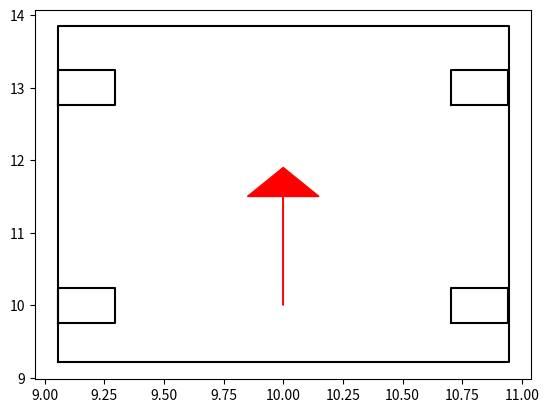

Here is the Python script that generated this plot:
'''
TODO
- [] 자동차 모델 정의
  - [] 차의 크기(가로, 세로), 조향각의 최대각 설정, 바퀴 위치
  - [] 차 움직임 함수
  - [] 차량 충돌 검사 함수
  - [] 차량 그려주는 함수
'''

from math import cos, sin, tan, pi
import numpy as np
import matplotlib.pyplot as plt


class Car:
    """
    Car

    The unit is in meters.
    This model is based on the IONIQ 5.

    """
    # The unit is in meters.
    OVERALL_LENGTH = 4.635
    FRONT_OVERHANG = 0.845
    REAR_OVERHANG = 0.79
    OVERALL_WIDTH = 1.890
    TRACK_WIDTH  = 1.647
    WHEEL_BASE = 3.0
    TR = 0.24
    TW = 0.48

    MAX_STEER = 0.7  # rad
    SPEED = 1.0

    def __init__(self, x, y, yaw):
        self.x = x
        self.y = y
        self.yaw = Car.pi_2_pi(yaw)
        self.steer = 0.0

    @staticmethod
    def point_in_polygon(px, py, poly_x, poly_y):
        n = len(poly_x)
        inside = False
        j = n - 1
        for i in range(n):
            if ((poly_y[i] > py) != (poly_y[j] > py)) and \
                    (px < (poly_x[j] - poly_x[i]) * (py - poly_y[i]) / (poly_y[j] - poly_y[i]) + poly_x[i]):
                inside = not inside
            j = i
        return inside

    def is_collision(self, map, nx, ny, nyaw):
        half_width = self.OVERALL_WIDTH / 2

        car = np.array([
            [-self.REAR_OVERHANG, -self.REAR_OVERHANG, self.WHEEL_BASE + self.FRONT_OVERHANG,
             self.WHEEL_BASE + self.FRONT_OVERHANG, -self.REAR_OVERHANG],
            [half_width, -half_width, -half_width, half_width, half_width]
        ], dtype=np.float32)

        body_rot = np.array([
            [cos(nyaw), -sin(nyaw)],
            [sin(nyaw), cos(nyaw)]
        ], dtype=np.float32)

        car_pos = np.dot(body_rot, car) + np.array([[nx], [ny]])
        car_x = car_pos[0]
        car_y = car_pos[1]

        min_x = max(int(np.floor(car_x.min())), 0)
        max_x = min(int(np.ceil(car_x.max())) + 1, map.x_width)
        min_y = max(int(np.floor(car_y.min())), 0)
        max_y = min(int(np.ceil(car_y.max())) + 1, map.y_width)

        for y in range(min_y, max_y):
            for x in range(min_x, max_x):
                if map.obstacle_map[x][y]:
                    if Car.point_in_polygon(x, y, car_x, car_y):
                        return True

        return False

    @staticmethod
    def pi_2_pi(angle):
        return (angle + pi) % (2 * pi) - pi

    @staticmethod
    def action(x, y, yaw, steer_angle, speed=1.0):
        x += speed * cos(yaw + steer_angle)
        y += speed * sin(yaw + steer_angle)
        yaw += Car.pi_2_pi(speed * tan(steer_angle) / Car.WHEEL_BASE)

        return x, y, yaw

    def display_arrow(self, color="red"):
        arrow_length = self.WHEEL_BASE * 0.5
        dx = arrow_length * cos(self.yaw)
        dy = arrow_length * sin(self.yaw)

        plt.arrow(self.x, self.y, dx, dy,
                  head_width=0.3, head_length=0.4,
                  fc=color, ec=color)

    def display_wheels(self, steer_rot, body_rot):
        quarter_wheel_width = self.TW / 4
        wheel = np.array([
            [-self.TR, -self.TR, self.TR, self.TR, -self.TR],
            [quarter_wheel_width, -quarter_wheel_width, -quarter_wheel_width, quarter_wheel_width, quarter_wheel_width]
        ])

        front_wheel_dir = np.dot(steer_rot, wheel)
        rear_wheel_dir = np.dot(body_rot, wheel)

        front_left_wheel = front_wheel_dir \
                           + np.dot(body_rot, np.array([[self.WHEEL_BASE], [self.TRACK_WIDTH / 2]])) \
                           + np.array([[self.x], [self.y]])
        front_right_wheel = front_wheel_dir \
                            + np.dot(body_rot, np.array([[self.WHEEL_BASE], [-self.TRACK_WIDTH / 2]])) \
                           + np.array([[self.x], [self.y]])

        rear_left_wheel = rear_wheel_dir \
                          + np.dot(body_rot, np.array([[0.0], [self.TRACK_WIDTH / 2]])) \
                           + np.array([[self.x], [self.y]])
        rear_right_wheel = rear_wheel_dir \
                           + np.dot(body_rot, np.array([[0.0], [-self.TRACK_WIDTH / 2]])) \
                           + np.array([[self.x], [self.y]])


        plt.plot(front_left_wheel[0, :], front_left_wheel[1, :], "black")
        plt.plot(front_right_wheel[0, :], front_right_wheel[1, :], "black")
        plt.plot(rear_left_wheel[0, :], rear_left_wheel[1, :], "black")
        plt.plot(rear_right_wheel[0, :], rear_right_wheel[1, :], "black")

    def display_car(self, body_rot):
        half_width = self.OVERALL_WIDTH / 2

        car = np.array([
            [-self.REAR_OVERHANG, -self.REAR_OVERHANG, self.WHEEL_BASE + self.FRONT_OVERHANG,
             self.WHEEL_BASE + self.FRONT_OVERHANG, -self.REAR_OVERHANG],
            [half_width, -half_width, -half_width, half_width, half_width]
        ], dtype=np.float32)

        car_pos = np.dot(body_rot, car) + np.array([[self.x], [self.y]])
        plt.plot(car_pos[0, :], car_pos[1, :], "black")

    def draw(self):
        body_rot = np.array([
            [cos(self.yaw), -sin(self.yaw)],
            [sin(self.yaw), cos(self.yaw)]
        ], dtype=np.float32)

        steer_yaw = self.yaw + self.steer
        steer_rot = np.array([
            [cos(steer_yaw), -sin(steer_yaw)],
            [sin(steer_yaw), cos(steer_yaw)]
        ], dtype=np.float32)

        self.display_car(body_rot)
        self.display_wheels(steer_rot, body_rot)
        self.display_arrow()

from scipy.interpolate import CubicSpline

def poly_test(nx, ny, nyaw):
    half_width = Car.OVERALL_WIDTH / 2

    car = np.array([
        [-Car.REAR_OVERHANG, -Car.REAR_OVERHANG, Car.WHEEL_BASE + Car.FRONT_OVERHANG,
         Car.WHEEL_BASE + Car.FRONT_OVERHANG, -Car.REAR_OVERHANG],
        [half_width, -half_width, -half_width, half_width, half_width]
    ], dtype=np.float32)

    body_rot = np.array([
        [cos(nyaw), -sin(nyaw)],
        [sin(nyaw), cos(nyaw)]
    ], dtype=np.float32)

    car_pos = np.dot(body_rot, car) + np.array([[nx], [ny]])
    car_x = car_pos[0]
    car_y = car_pos[1]

    print(f"TEST {Car.point_in_polygon(10, 11, car_x, car_y)}")

if __name__ == "__main__":

    ioniq5 = Car(x=10.0, y=10.0, yaw=np.deg2rad(90))
    ioniq5.draw()
    plt.show()
    poly_test(ioniq5.x, ioniq5.y, ioniq5.yaw)
    # trajectory_x = [ioniq5.x]
    # trajectory_y = [ioniq5.y]
    # trajectory_yaw = [ioniq5.yaw]
    # trajectory_steer = [ioniq5.steer]
    #
    # for steer in np.arange(-ioniq5.MAX_STEER, ioniq5.MAX_STEER, np.deg2rad(5)):
    #     nx, ny, nyaw = Car.action(ioniq5.x, ioniq5.y, ioniq5.yaw, steer)
    #     ioniq5.x, ioniq5.y, ioniq5.yaw = nx, ny, nyaw
    #     trajectory_x.append(nx)
    #     trajectory_y.append(ny)
    #     trajectory_yaw.append(nyaw)
    #     trajectory_steer.append(steer)
    #
    # s = np.arange(len(trajectory_x))
    # spline_x = CubicSpline(s, trajectory_x)
    # spline_y = CubicSpline(s, trajectory_y)
    # spline_yaw = CubicSpline(s, trajectory_yaw)
    # spline_steer = CubicSpline(s, trajectory_steer)
    # s_fine = np.linspace(0, len(trajectory_x) - 1, 500)
    #
    # ioniq5 = Car(x=spline_x(0), y=spline_y(0), yaw=np.deg2rad(270))
    # plt.figure(figsize=(10, 10))
    #
    # plt.plot(spline_x(s_fine), spline_y(s_fine), "--", color="gray", label="planned path")
    #
    # for t in range(len(s_fine)):
    #     ioniq5.x = spline_x(s_fine[t])
    #     ioniq5.y = spline_y(s_fine[t])
    #     ioniq5.yaw = spline_yaw(s_fine[t])
    #     ioniq5.steer = spline_steer(s_fine[t])
    #
    #     plt.cla()
    #     plt.plot(spline_x(s_fine), spline_y(s_fine), "--", color="gray", label="planned path")
    #     plt.xlim(min(trajectory_x) - 2, max(trajectory_x) + 2)
    #     plt.ylim(min(trajectory_y) - 2, max(trajectory_y) + 2)
    #     plt.grid(True)
    #     plt.axis("equal")
    #     ioniq5.draw()
    #     plt.legend()
    #     plt.pause(0.01)
    #
    # plt.show()


